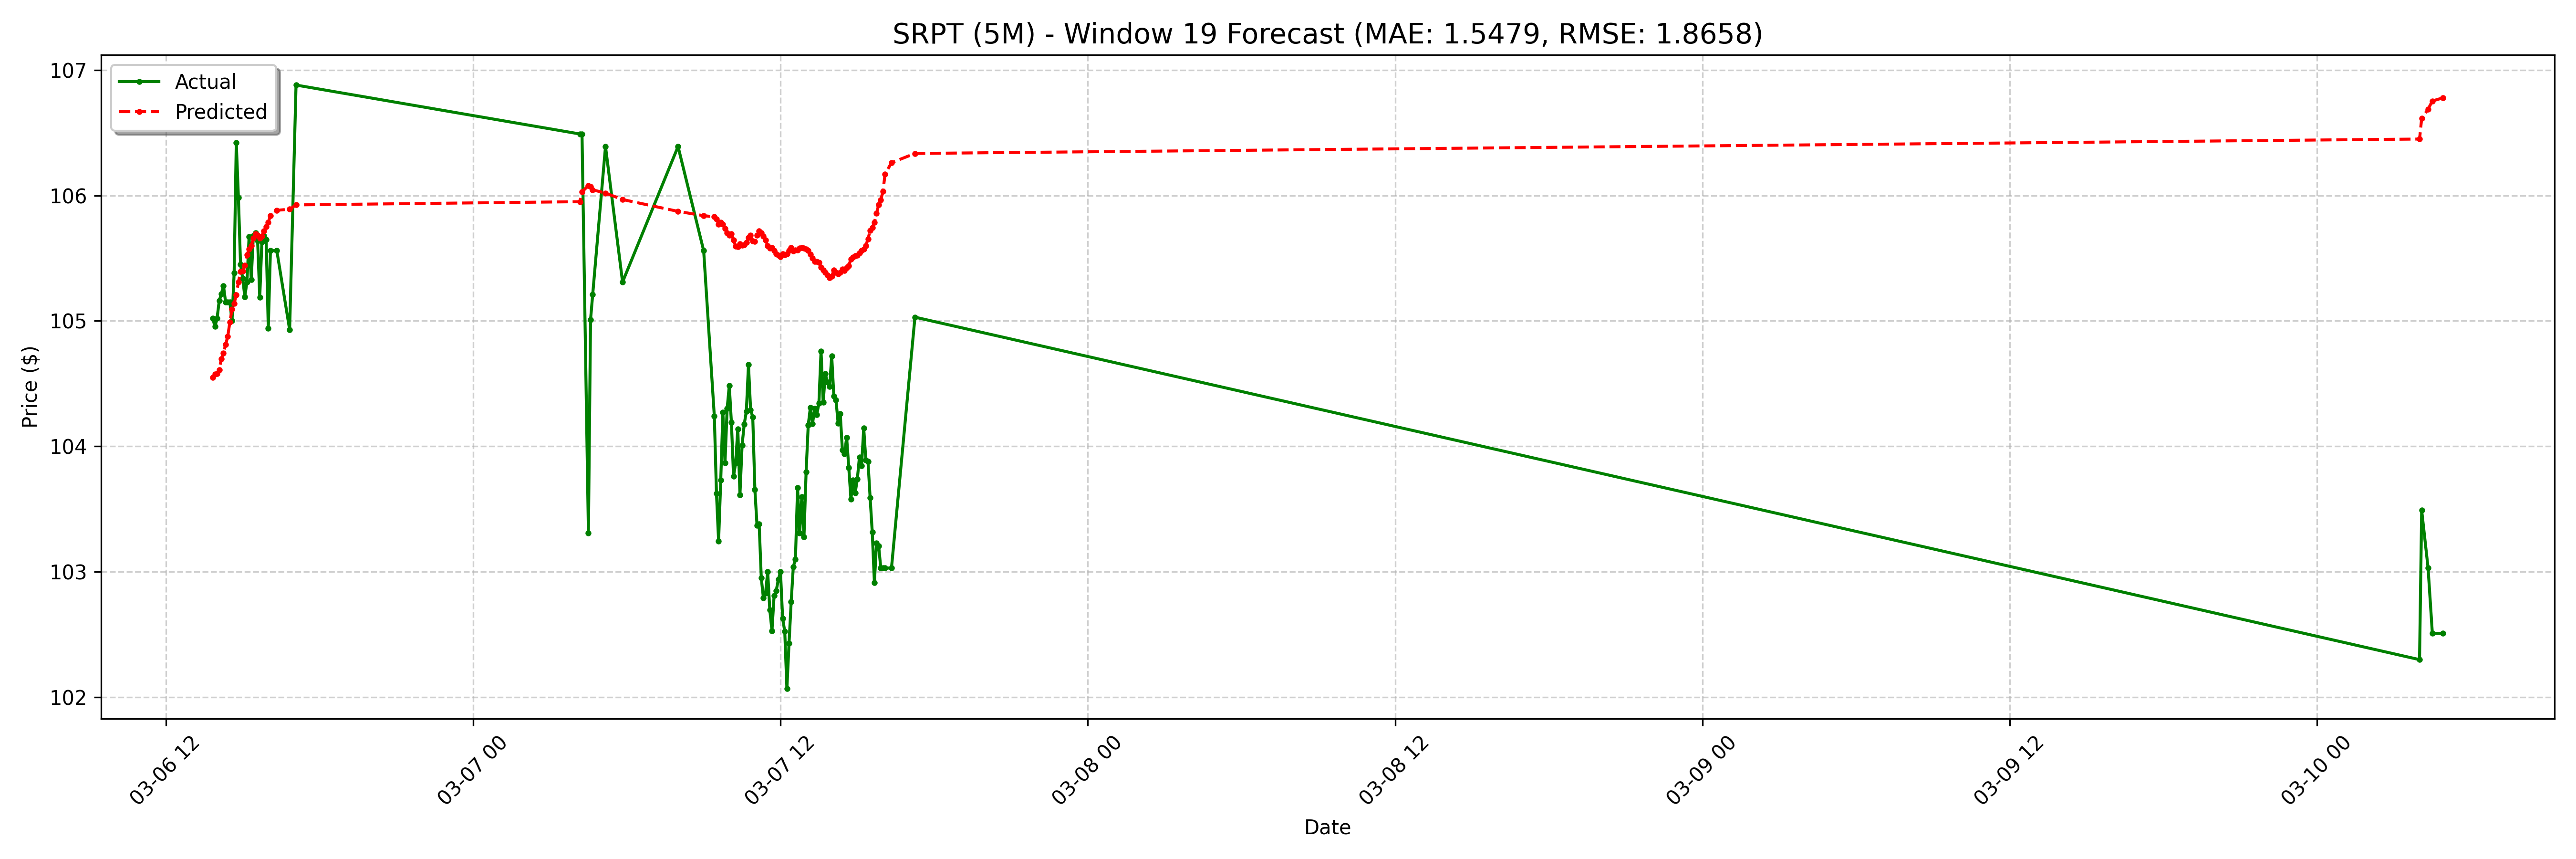

The data file committed next to this chart (first rows):
date, actual, forecast
2025-03-06 13:50:00-05:00, 105, 104.5
2025-03-06 13:55:00-05:00, 105, 104.6
2025-03-06 14:00:00-05:00, 105, 104.6
2025-03-06 14:05:00-05:00, 105.2, 104.6
2025-03-06 14:10:00-05:00, 105.2, 104.7
2025-03-06 14:15:00-05:00, 105.3, 104.7
2025-03-06 14:20:00-05:00, 105.2, 104.8
2025-03-06 14:25:00-05:00, 105.2, 104.9
2025-03-06 14:30:00-05:00, 105.2, 105
2025-03-06 14:35:00-05:00, 105.0, 105.1
2025-03-06 14:40:00-05:00, 105.4, 105.1
2025-03-06 14:45:00-05:00, 106.4, 105.2
2025-03-06 14:50:00-05:00, 106, 105.3
2025-03-06 14:55:00-05:00, 105.5, 105.4
2025-03-06 15:00:00-05:00, 105.3, 105.4
2025-03-06 15:05:00-05:00, 105.2, 105.4
2025-03-06 15:10:00-05:00, 105.3, 105.5
2025-03-06 15:15:00-05:00, 105.7, 105.6
2025-03-06 15:20:00-05:00, 105.3, 105.6
2025-03-06 15:25:00-05:00, 105.7, 105.7
2025-03-06 15:30:00-05:00, 105.7, 105.7
2025-03-06 15:35:00-05:00, 105.6, 105.7
2025-03-06 15:40:00-05:00, 105.2, 105.7
2025-03-06 15:45:00-05:00, 105.6, 105.7
2025-03-06 15:50:00-05:00, 105.7, 105.7
2025-03-06 15:55:00-05:00, 105.7, 105.8
2025-03-06 16:00:00-05:00, 104.9, 105.8
2025-03-06 16:05:00-05:00, 105.6, 105.8
2025-03-06 16:20:00-05:00, 105.6, 105.9
2025-03-06 16:50:00-05:00, 104.9, 105.9
2025-03-06 17:05:00-05:00, 106.9, 105.9
2025-03-07 04:10:00-05:00, 106.5, 106
2025-03-07 04:15:00-05:00, 106.5, 106
2025-03-07 04:30:00-05:00, 103.3, 106.1
2025-03-07 04:35:00-05:00, 105, 106.1
2025-03-07 04:40:00-05:00, 105.2, 106
2025-03-07 05:10:00-05:00, 106.4, 106
2025-03-07 05:50:00-05:00, 105.3, 106
2025-03-07 08:00:00-05:00, 106.4, 105.9
2025-03-07 09:00:00-05:00, 105.6, 105.8
2025-03-07 09:25:00-05:00, 104.2, 105.8
2025-03-07 09:30:00-05:00, 103.6, 105.8
2025-03-07 09:35:00-05:00, 103.2, 105.8
2025-03-07 09:40:00-05:00, 103.7, 105.8
2025-03-07 09:45:00-05:00, 104.3, 105.8
2025-03-07 09:50:00-05:00, 103.9, 105.7
2025-03-07 09:55:00-05:00, 104.3, 105.7
2025-03-07 10:00:00-05:00, 104.5, 105.7
2025-03-07 10:05:00-05:00, 104.2, 105.7
2025-03-07 10:10:00-05:00, 103.8, 105.6
2025-03-07 10:15:00-05:00, 103.9, 105.6
2025-03-07 10:20:00-05:00, 104.1, 105.6
2025-03-07 10:25:00-05:00, 103.6, 105.6
2025-03-07 10:30:00-05:00, 104, 105.6
2025-03-07 10:35:00-05:00, 104.2, 105.6
2025-03-07 10:40:00-05:00, 104.3, 105.6
2025-03-07 10:45:00-05:00, 104.7, 105.7
2025-03-07 10:50:00-05:00, 104.3, 105.7
2025-03-07 10:55:00-05:00, 104.2, 105.6
2025-03-07 11:00:00-05:00, 103.7, 105.6
... 68 more rows
